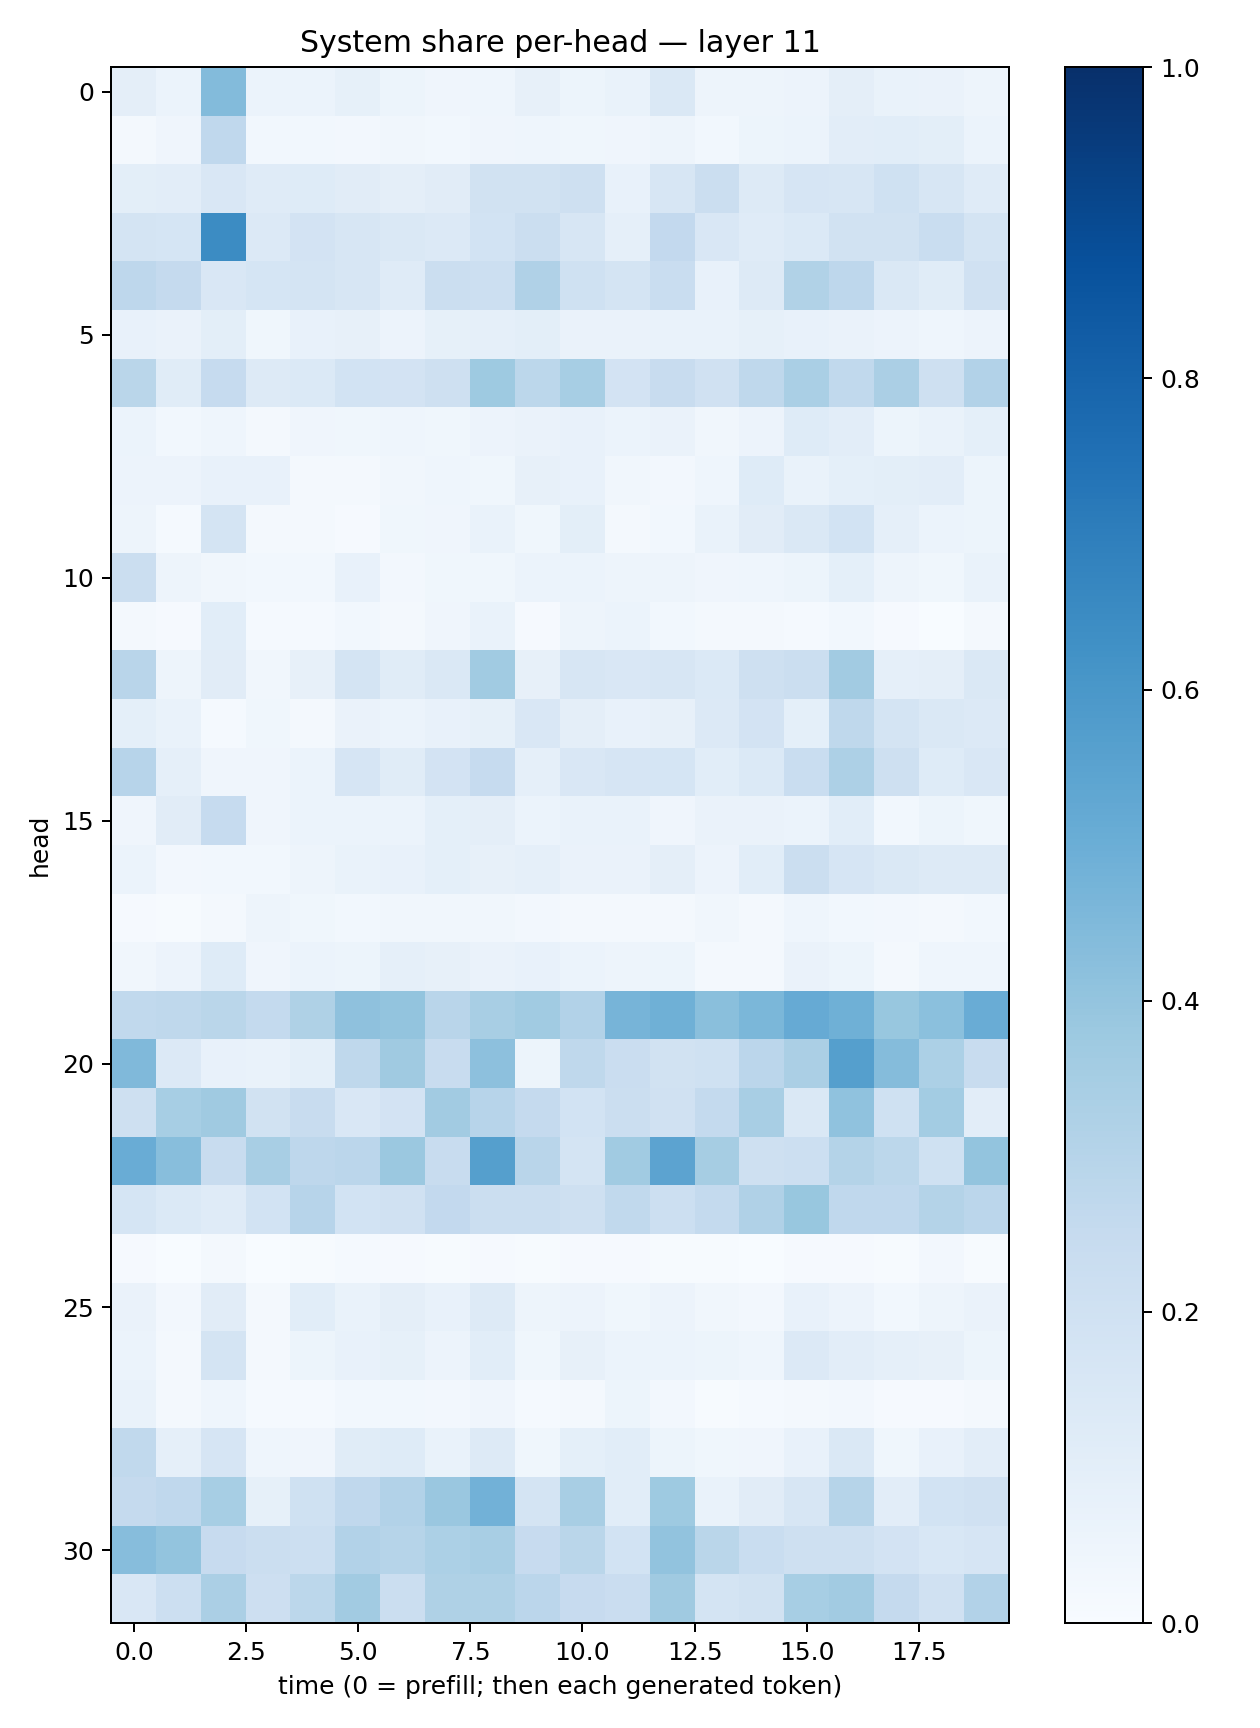

The table this chart was drawn from, first rows:
0.09658301, 0.060396392, 0.4377122, 0.05952176, 0.061219934, 0.085358545, 0.054257248, 0.041370407, 0.04444865, 0.078503534, 0.052119527, 0.06809608, 0.14090286, 0.05041903, 0.04837941, 0.0568618, 0.09375432, 0.068743005, 0.06421762, 0.049010765
0.01786, 0.03965, 0.266, 0.02918, 0.02779, 0.0246, 0.03193, 0.03096, 0.03985, 0.04496, 0.03599, 0.04165, 0.04867, 0.02848, 0.05171, 0.06046, 0.1048, 0.1065, 0.1013, 0.059
0.09897, 0.1053, 0.1492, 0.1203, 0.1234, 0.1113, 0.09392, 0.1117, 0.1935, 0.1877, 0.2085, 0.07786, 0.1621, 0.2228, 0.1321, 0.1648, 0.1612, 0.2, 0.1604, 0.1205
0.1744, 0.1703, 0.6482, 0.1353, 0.1805, 0.1623, 0.1443, 0.1344, 0.1871, 0.2246, 0.1588, 0.0866, 0.2584, 0.151, 0.1183, 0.138, 0.1937, 0.194, 0.2337, 0.1719
0.2749, 0.2534, 0.1485, 0.1688, 0.1731, 0.164, 0.1176, 0.2259, 0.2167, 0.318, 0.2022, 0.179, 0.2336, 0.07335, 0.1276, 0.3138, 0.2764, 0.1475, 0.1171, 0.1963
0.07431, 0.06258, 0.09799, 0.03867, 0.07464, 0.08004, 0.05743, 0.08214, 0.089, 0.1014, 0.06371, 0.06454, 0.06936, 0.06912, 0.08522, 0.07064, 0.06464, 0.05509, 0.04641, 0.05661
0.2877, 0.1165, 0.2476, 0.1292, 0.1391, 0.1858, 0.1822, 0.2106, 0.3745, 0.2779, 0.3475, 0.1801, 0.2374, 0.1964, 0.2718, 0.3361, 0.2653, 0.3342, 0.2035, 0.309
0.05988, 0.0297, 0.04553, 0.01945, 0.03922, 0.0354, 0.04585, 0.0386, 0.05695, 0.06597, 0.07303, 0.06111, 0.06505, 0.0326, 0.05689, 0.1241, 0.1037, 0.05079, 0.0681, 0.0912
0.05531, 0.05833, 0.07041, 0.07149, 0.02253, 0.01865, 0.03498, 0.04462, 0.03818, 0.08065, 0.07421, 0.03354, 0.02684, 0.04548, 0.1222, 0.06746, 0.09325, 0.09819, 0.1036, 0.05099
0.05062, 0.01482, 0.1719, 0.01693, 0.02175, 0.01026, 0.03798, 0.04187, 0.06842, 0.03699, 0.09943, 0.01934, 0.03089, 0.06693, 0.1115, 0.1443, 0.1859, 0.08954, 0.06205, 0.05159
0.2194, 0.04871, 0.03446, 0.02955, 0.02999, 0.07742, 0.02493, 0.03874, 0.03547, 0.06126, 0.05909, 0.04949, 0.0483, 0.0397, 0.04298, 0.05323, 0.08986, 0.04929, 0.03784, 0.06772
0.01957, 0.01139, 0.1088, 0.01535, 0.01408, 0.02799, 0.02311, 0.0409, 0.06686, 0.01066, 0.04732, 0.06183, 0.02847, 0.01594, 0.02141, 0.01404, 0.02816, 0.01109, 0.003023, 0.02003
0.2914, 0.05074, 0.1131, 0.03397, 0.07859, 0.1726, 0.1146, 0.143, 0.3646, 0.08088, 0.1597, 0.1489, 0.1601, 0.1385, 0.2089, 0.2229, 0.3607, 0.08978, 0.09654, 0.1424
0.09193, 0.06902, 0.01237, 0.03723, 0.02314, 0.06296, 0.05965, 0.07778, 0.08292, 0.1488, 0.0959, 0.0724, 0.07905, 0.1355, 0.182, 0.09037, 0.2697, 0.1765, 0.1411, 0.1354
0.2932, 0.08675, 0.04019, 0.04037, 0.06169, 0.1646, 0.1144, 0.1816, 0.2477, 0.08835, 0.1492, 0.1677, 0.1696, 0.1062, 0.139, 0.2314, 0.3272, 0.2058, 0.1248, 0.1499
0.04152, 0.1103, 0.2474, 0.04062, 0.0593, 0.05982, 0.05909, 0.09374, 0.09431, 0.06235, 0.06729, 0.06688, 0.04203, 0.06331, 0.06545, 0.05993, 0.1091, 0.02813, 0.05226, 0.03852
0.05999, 0.02375, 0.03004, 0.02987, 0.04912, 0.06919, 0.07085, 0.09017, 0.08086, 0.08608, 0.06475, 0.06415, 0.09466, 0.0571, 0.1077, 0.2188, 0.1651, 0.1454, 0.1254, 0.1254
0.01164, 0.006729, 0.02326, 0.04935, 0.03589, 0.02988, 0.03282, 0.03506, 0.0325, 0.0268, 0.02245, 0.01917, 0.02309, 0.03349, 0.01951, 0.04308, 0.02758, 0.02494, 0.01862, 0.0282
0.03498, 0.05818, 0.1239, 0.04047, 0.05899, 0.05252, 0.08642, 0.07903, 0.06343, 0.07695, 0.0602, 0.04757, 0.05458, 0.02073, 0.02154, 0.06279, 0.05458, 0.01762, 0.04653, 0.04439
0.2651, 0.2721, 0.2864, 0.2575, 0.3242, 0.4138, 0.4009, 0.2895, 0.3436, 0.3652, 0.3124, 0.471, 0.4884, 0.4241, 0.4602, 0.5155, 0.491, 0.3871, 0.418, 0.5066
0.4467, 0.1329, 0.07037, 0.06743, 0.0914, 0.2726, 0.3688, 0.2396, 0.4147, 0.05459, 0.272, 0.2276, 0.1925, 0.2005, 0.2827, 0.333, 0.5628, 0.4356, 0.3293, 0.2395
0.2097, 0.3465, 0.371, 0.1907, 0.2409, 0.1519, 0.181, 0.361, 0.2949, 0.2512, 0.1843, 0.2214, 0.1956, 0.2564, 0.3431, 0.1478, 0.4093, 0.2007, 0.3592, 0.1031
0.5054, 0.4264, 0.2408, 0.3414, 0.2736, 0.284, 0.3794, 0.2362, 0.5641, 0.2893, 0.1793, 0.366, 0.5461, 0.3515, 0.2094, 0.2167, 0.3067, 0.2777, 0.201, 0.4007
0.1695, 0.1403, 0.1184, 0.1871, 0.2935, 0.1865, 0.1972, 0.2602, 0.2202, 0.2253, 0.2095, 0.2653, 0.2162, 0.2541, 0.3194, 0.3891, 0.2659, 0.2658, 0.3058, 0.2816
0.01109, 0.003564, 0.01953, 0.002951, 0.007764, 0.01217, 0.01107, 0.007283, 0.009823, 0.007451, 0.01096, 0.009126, 0.00723, 0.004099, 0.003822, 0.009794, 0.01062, 0.004695, 0.02538, 0.006723
0.06634, 0.02451, 0.111, 0.02268, 0.1059, 0.06642, 0.09553, 0.0735, 0.1323, 0.04845, 0.05756, 0.03819, 0.05625, 0.03379, 0.0249, 0.07234, 0.05475, 0.02792, 0.0496, 0.06315
0.06038, 0.02261, 0.1732, 0.01959, 0.05443, 0.07566, 0.08401, 0.05469, 0.1055, 0.03539, 0.0812, 0.06228, 0.06086, 0.05418, 0.04644, 0.1363, 0.1052, 0.08725, 0.08167, 0.05446
0.06861, 0.02127, 0.04364, 0.01485, 0.01413, 0.02995, 0.02908, 0.02472, 0.03922, 0.01294, 0.02069, 0.05271, 0.02561, 0.006913, 0.01173, 0.02117, 0.025, 0.008435, 0.01042, 0.01985
0.2645, 0.0887, 0.1658, 0.04458, 0.04201, 0.1168, 0.1226, 0.06665, 0.1307, 0.03815, 0.09311, 0.1089, 0.05393, 0.03886, 0.04279, 0.07563, 0.1475, 0.03892, 0.0719, 0.104
0.2514, 0.2658, 0.3468, 0.08417, 0.1994, 0.267, 0.3122, 0.3838, 0.4835, 0.1741, 0.3422, 0.1072, 0.3732, 0.0695, 0.111, 0.1629, 0.2976, 0.1033, 0.187, 0.199
0.4333, 0.3993, 0.243, 0.2236, 0.2169, 0.3098, 0.2985, 0.331, 0.34, 0.2439, 0.2866, 0.186, 0.4054, 0.2855, 0.2337, 0.2067, 0.2052, 0.1823, 0.1551, 0.1643
0.1508, 0.2151, 0.3329, 0.2117, 0.28, 0.3611, 0.2206, 0.3207, 0.3216, 0.2848, 0.245, 0.227, 0.3705, 0.172, 0.1913, 0.3466, 0.363, 0.2518, 0.1981, 0.3089
